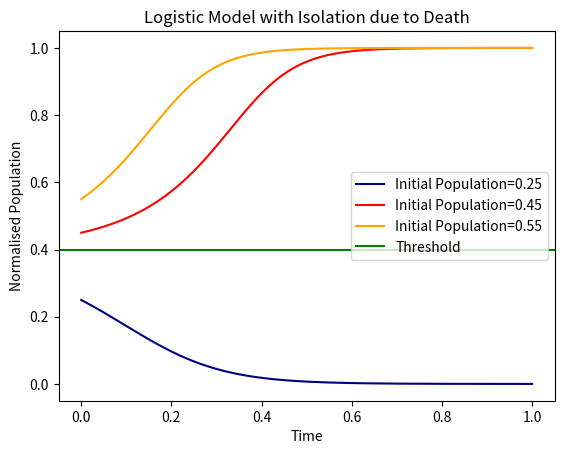

Python code for this plot: (Note: this script raises an exception after producing the figure.)
import os
import numpy as np
from matplotlib import pyplot as plt
import numpy
import scipy
import pandas as pd

initial_val1=0.25
initial_val2=0.45
initial_val3=0.55
th = 0.4
k = 1
t_end=100
step_size=0.01
r=0.25
total_steps= int(t_end/step_size)+1 
quantity_a = np.zeros(total_steps)
quantity_b = np.zeros(total_steps)
quantity_c = np.zeros(total_steps)

quantity_a[0]=initial_val1
quantity_b[0]=initial_val2
quantity_c[0]=initial_val3

for i in range(1,total_steps):
    quantity_a[i] = quantity_a[i-1] + r*quantity_a[i-1]*(1 - quantity_a[i-1]/k)*(quantity_a[i-1] - th)*step_size
    quantity_b[i] = quantity_b[i-1] + r*quantity_b[i-1]*(1 - quantity_b[i-1]/k)*(quantity_b[i-1] - th)*step_size
    quantity_c[i] = quantity_c[i-1] + r*quantity_c[i-1]*(1 - quantity_c[i-1]/k)*(quantity_c[i-1] - th)*step_size
    if(quantity_a[i]<=0):
        quantity_a[i]=0
    if(quantity_b[i]<=0):
        quantity_b[i]=0
    if(quantity_c[i]<=0):
        quantity_c[i]=0
x_axis=np.linspace(0,1,total_steps)
# print(quantity_a[-1])
plt.figure(1)
plt.plot(x_axis,quantity_a,'navy' )
plt.plot(x_axis,quantity_b,'red' )
plt.plot(x_axis,quantity_c,'orange' )
plt.axhline(th,color='green')
#plt.axhline(k/2)
#plt.axvline(0)
plt.legend(['Initial Population=0.25','Initial Population=0.45','Initial Population=0.55','Threshold'])
plt.title('Logistic Model with Isolation due to Death')
plt.ylabel('Normalised Population')
plt.xlabel('Time')
plt.grid(b = True, color ='grey',  
        linestyle ='-.', linewidth = 0.5,  
        alpha = 0.6)
plt.show()
